Photos from the image-classification dataset "ClasificadorCarnes_Colaborativo" in the GitHub repository yefferson12355/ClasificadorCarnes_Colaborativo. Its 2 classes are: alpaca, llama.

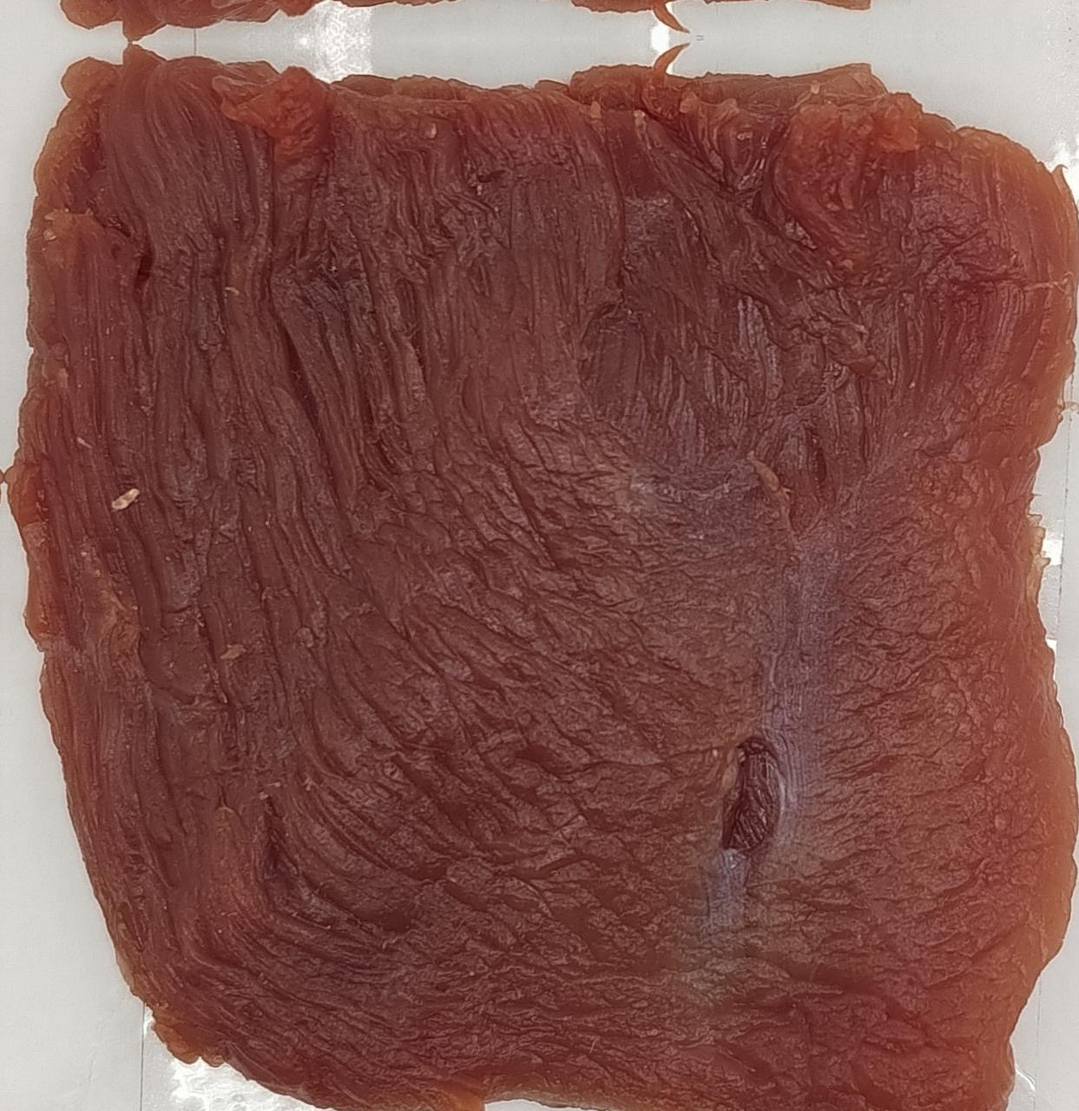
Label: llama

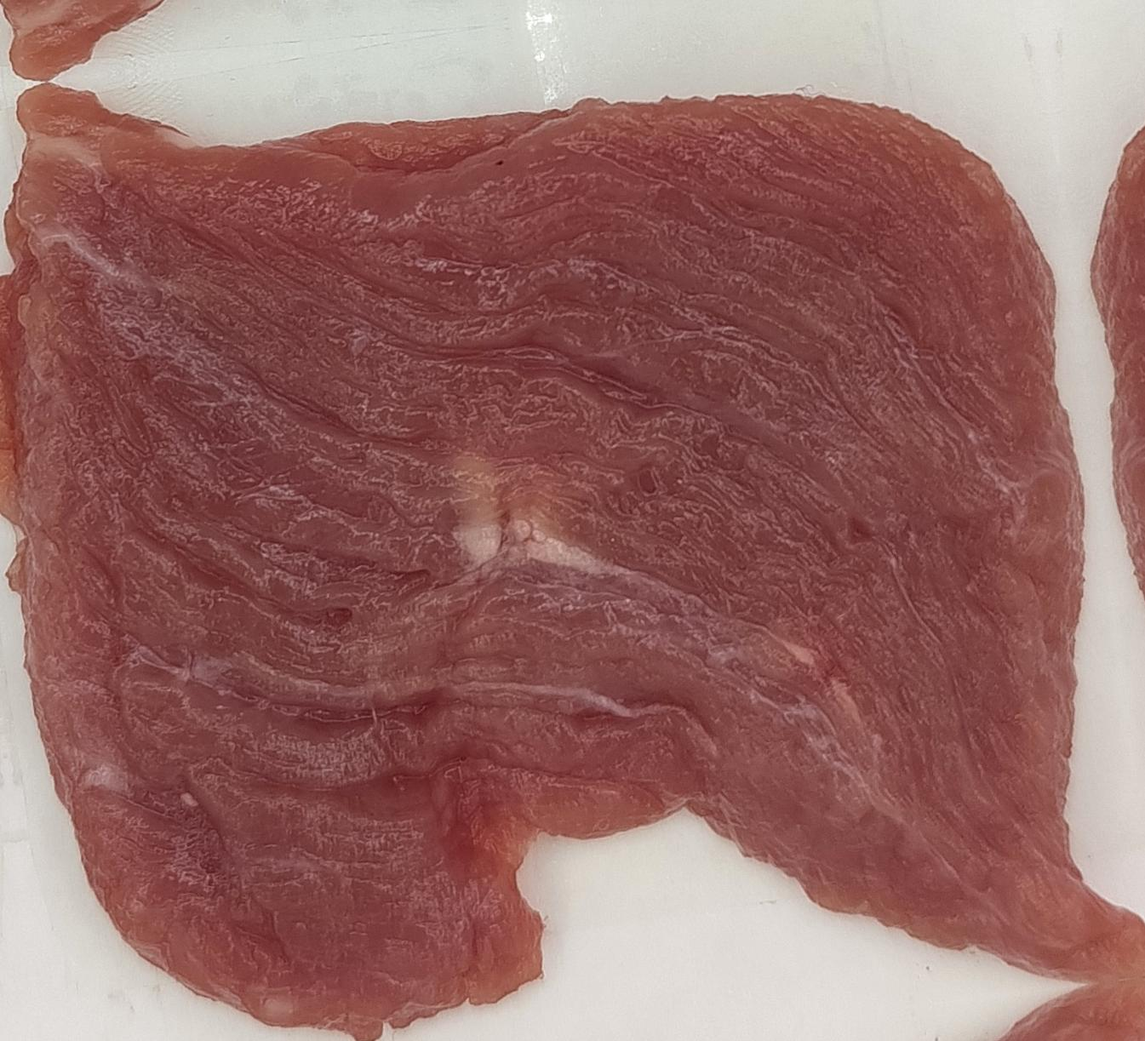
Label: llama

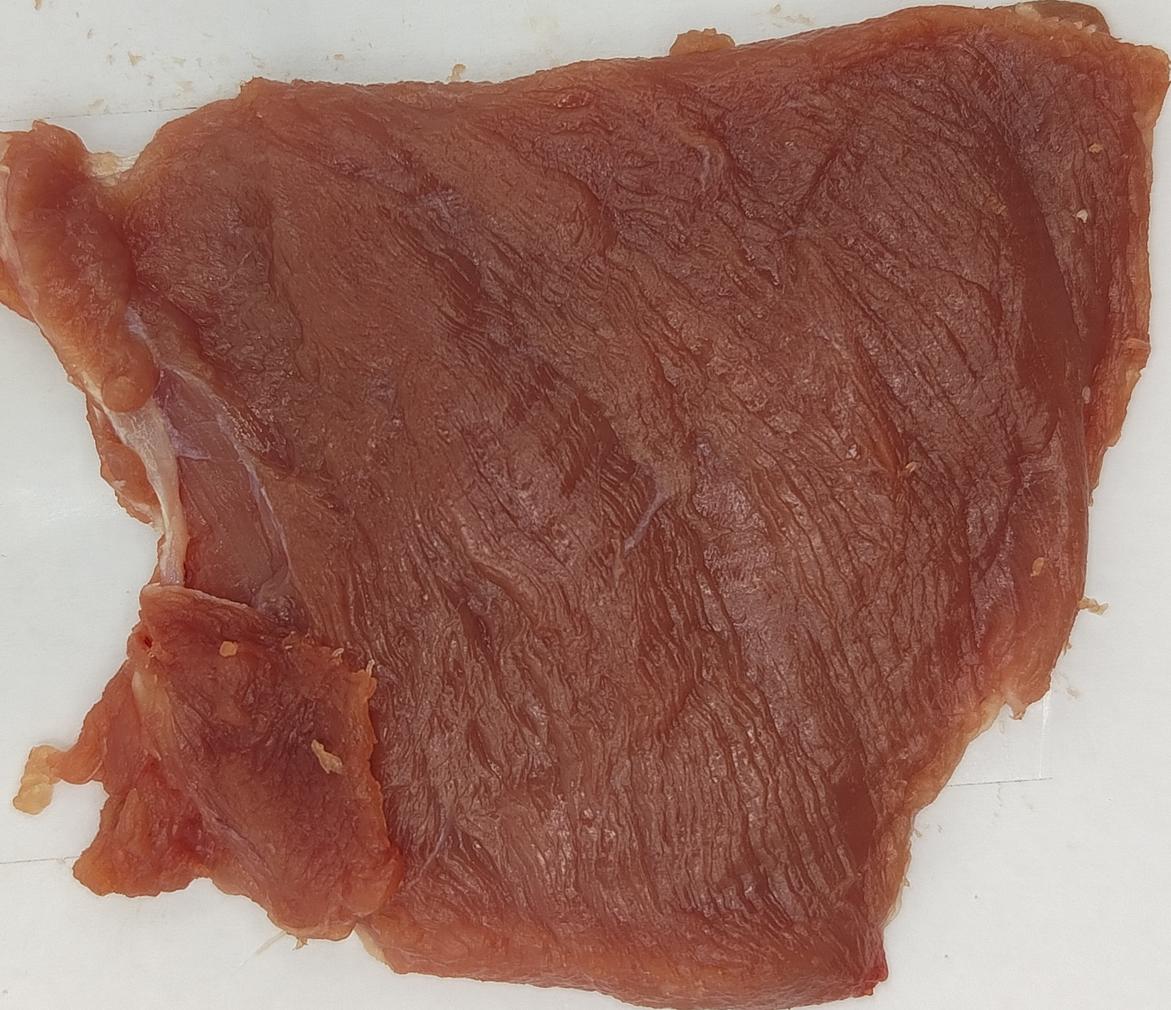
Label: alpaca

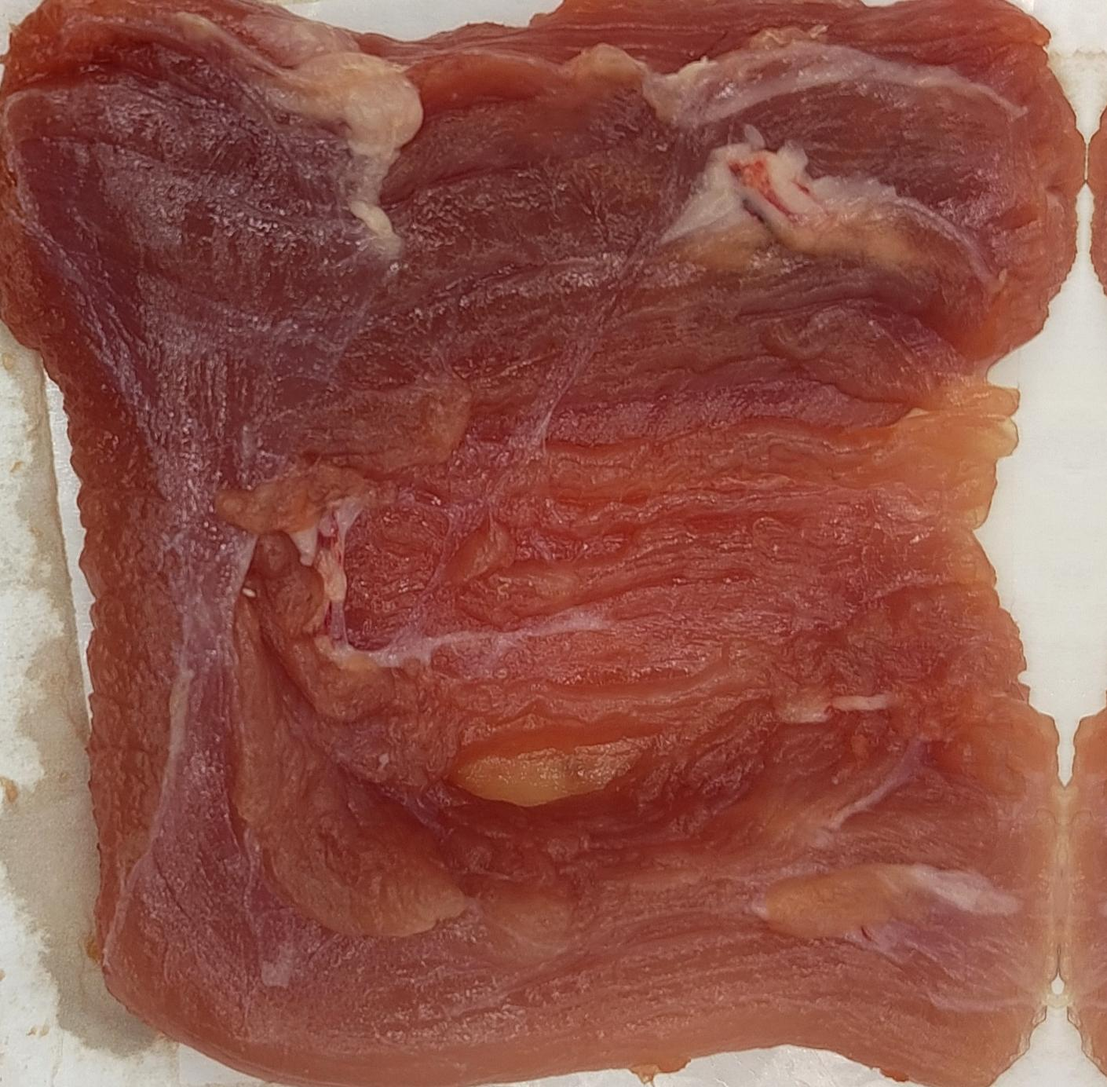
Label: llama

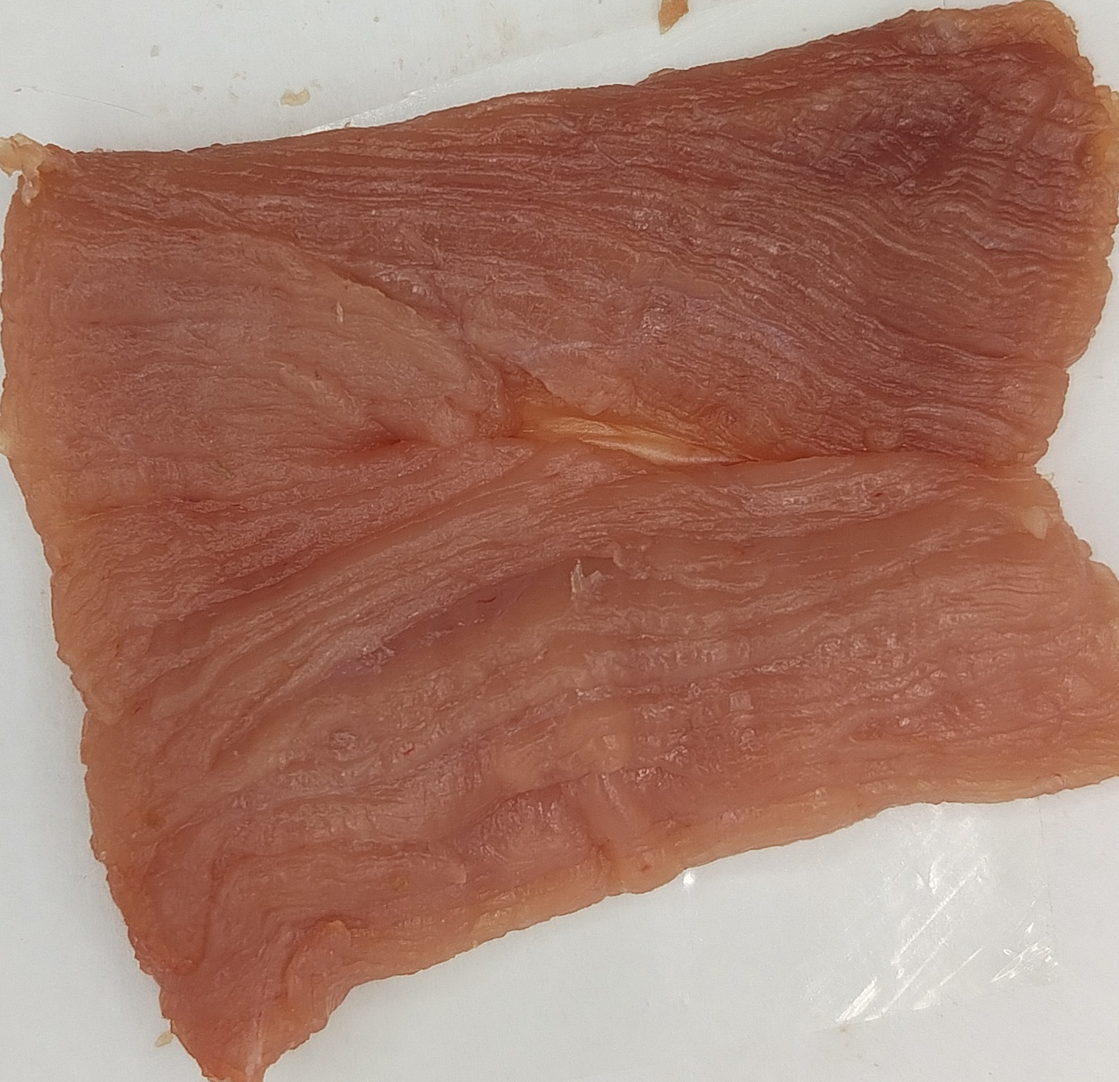
Label: alpaca

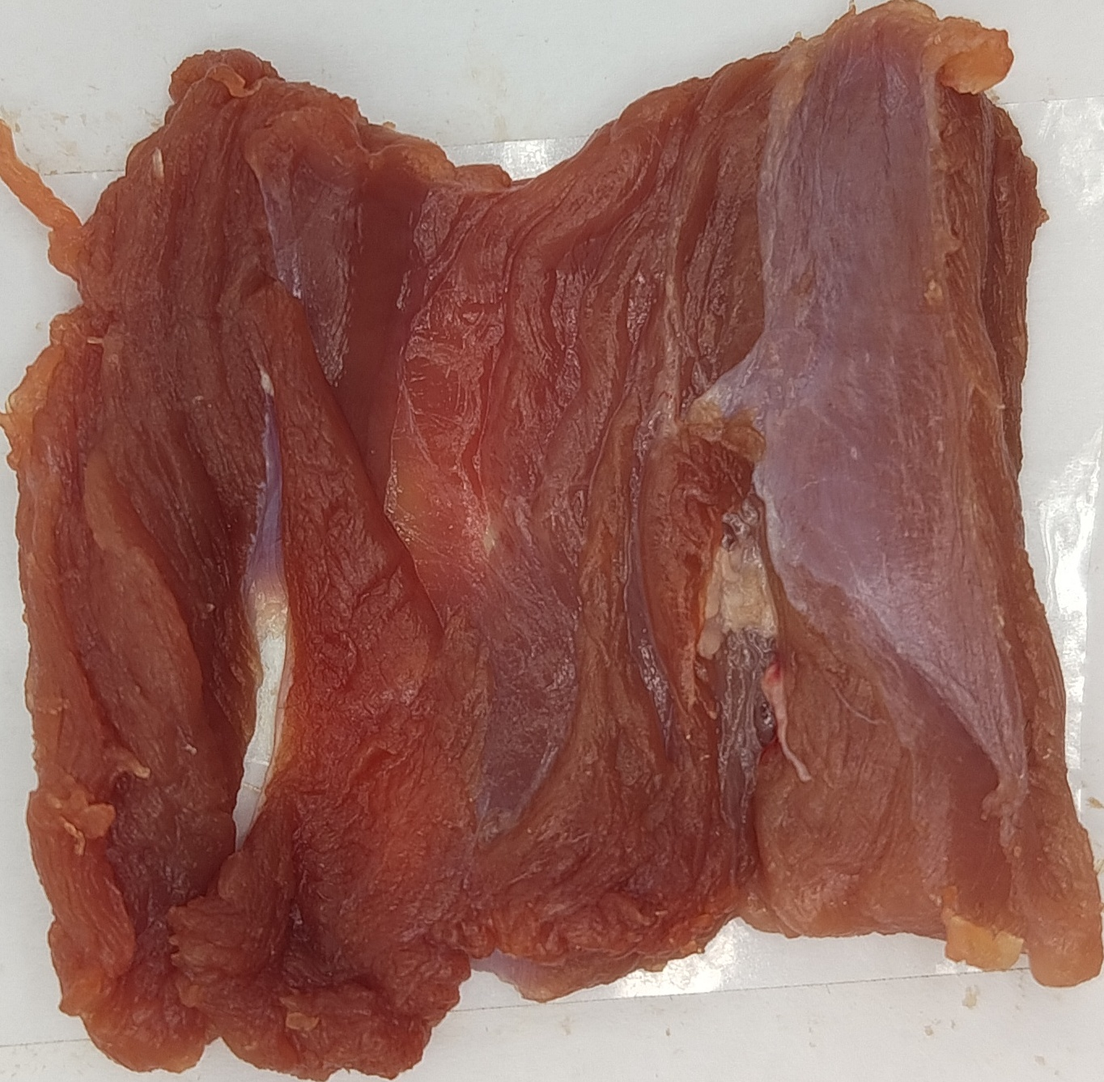
Label: alpaca
